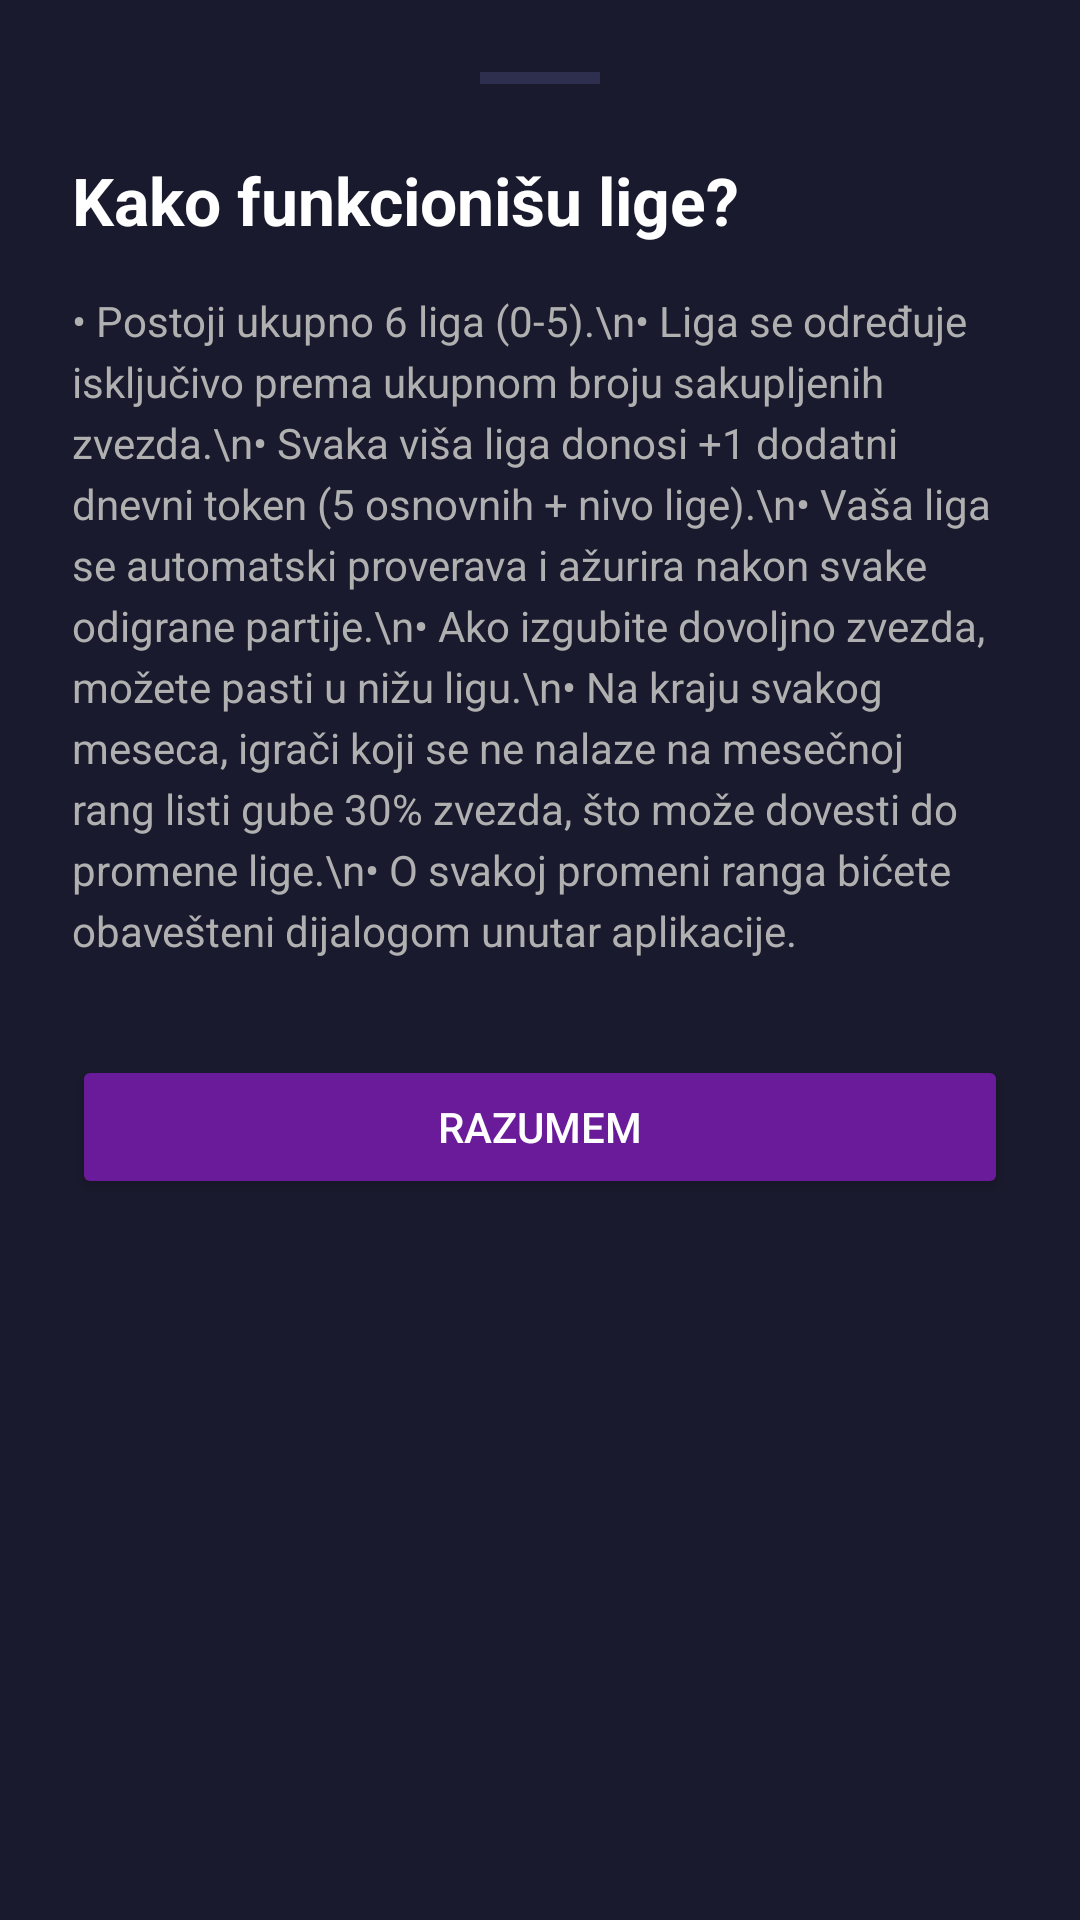

Produce the Android XML layout that renders to this screen, including the resource entries it uses.
<!-- AndroidManifest.xml: application theme Theme.Slagalica -->
<!-- res/layout/layout_league_info_sheet.xml -->
<?xml version="1.0" encoding="utf-8"?>
<LinearLayout xmlns:android="http://schemas.android.com/apk/res/android"
    android:layout_width="match_parent"
    android:layout_height="wrap_content"
    android:background="#1A1A2E"
    android:orientation="vertical"
    android:padding="24dp">

    <View
        android:layout_width="40dp"
        android:layout_height="4dp"
        android:layout_gravity="center"
        android:layout_marginBottom="24dp"
        android:background="#2E2E4E" />

    <TextView
        android:layout_width="wrap_content"
        android:layout_height="wrap_content"
        android:text="Kako funkcionišu lige?"
        android:textColor="@color/white"
        android:textSize="22sp"
        android:textStyle="bold" />

    <TextView
        android:layout_width="match_parent"
        android:layout_height="wrap_content"
        android:layout_marginTop="16dp"
        android:lineSpacingExtra="4dp"
        android:text="• Postoji ukupno 6 liga (0-5).\n• Liga se određuje isključivo prema ukupnom broju sakupljenih zvezda.\n• Svaka viša liga donosi +1 dodatni dnevni token (5 osnovnih + nivo lige).\n• Vaša liga se automatski proverava i ažurira nakon svake odigrane partije.\n• Ako izgubite dovoljno zvezda, možete pasti u nižu ligu.\n• Na kraju svakog meseca, igrači koji se ne nalaze na mesečnoj rang listi gube 30% zvezda, što može dovesti do promene lige.\n• O svakoj promeni ranga bićete obavešteni dijalogom unutar aplikacije."
        android:textColor="#B0B0B0"
        android:textSize="14sp" />

    <Button
        android:id="@+id/btnCloseSheet"
        android:layout_width="match_parent"
        android:layout_height="wrap_content"
        android:layout_marginTop="32dp"
        android:backgroundTint="#6A1B9A"
        android:text="RAZUMEM"
        android:textColor="@color/white" />

</LinearLayout>
<!-- resources referenced by this layout -->
<resources>
  <color name="white">#FFFFFFFF</color>
  <style name="Theme.Slagalica" parent="Base.Theme.Slagalica" />
  <style name="Base.Theme.Slagalica" parent="Theme.Material3.DayNight.NoActionBar">
          
          
      </style>
</resources>
